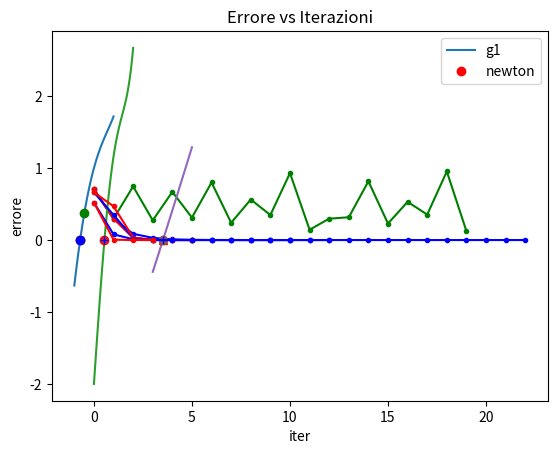

The matplotlib source for this figure:
"""1
Calcolo zero funzione
Exercise 1.1. Scrivere una function che implementi il metodo delle approssimazioni successive per il calcolo
dello zero di una funzione f (x) prendendo come input una delle seguenti funzioni per l’aggiornamento:
     g(x) = x − f (x)ex/2
     g(x) = x − f (x)e−x/2
Testare il la function per trovare lo zero della funzione f (x) = ex − x2 , la cui soluzione è x∗ = −0.703467.
Scrivere una function che implementi il metodo di Newton, ricordando che il metodo di Newton può essere
considerato come un caso particolare del metodo delle approssimazioni successive dove la funzione di aggior-
namento è g(x) = x − f (x)/f ′ (x).
    1. Disegnare il grafico della funzione f nell’intervallo I = [−1, 1] e verificare che x∗ sia lo zero di f in
        [−1, 1].
    2. Calcolare lo zero della funzione utilizzando i metodi precedentemente descritti.
    3. Confrontare l’accuratezza delle soluzioni trovate e il numero di iterazioni effettuate dai solutori.
    4. Modificare le due funzioni in modo da calcolare l’errore ∥xk − x∗ ∥2 ad ogni iterazione k-esima e graficare
"""
import numpy as np
import matplotlib.pyplot as plt

# Function approssimazioni successive
def succ_app(f, g, tolf, tolx, maxit, xTrue, x0=0):
  i=0
  err=np.zeros(maxit+1, dtype=np.float64)
  err[0]=tolx+1
  vecErrore=np.zeros(maxit+1, dtype=np.float64)
  vecErrore[0] = np.abs(xTrue - x0)
  x=x0

  while (i < maxit and (np.abs(f(x)) > tolf or np.abs(err[i]) > tolx)): # scarto assoluto tra iterati
    x_new= g(x)
    err[i+1]= np.abs(x_new - x)
    vecErrore[i+1]= np.abs(xTrue - x_new)
    i=i+1
    x=x_new
  err=err[0:i]      
  vecErrore = vecErrore[0:i]
  return (x, i, err, vecErrore) 

def newton(f, df, tolf, tolx, maxit, xTrue, x0=0): #tolf = tolleranza f, maxit =max iteraz
    g = lambda x: x -f(x)/df(x) #lambda crea la funzione
    (x, i, err, vecErrore) = succ_app(f, g, tolf, tolx, maxit, xTrue, x0)
    return (x, i, err, vecErrore)

f = lambda x: np.exp(x)-x**2
df = lambda x: np.exp(x)-2*x
g1 = lambda x: x-f(x)*np.exp(x/2)
g2 = lambda x: x-f(x)*np.exp(-x/2)

xTrue = -0.703467
fTrue = f(xTrue)
print('fTrue = ', fTrue)

xplot = np.linspace(-1, 1)
fplot = f(xplot)

plt.plot(xplot,fplot)
plt.plot(xTrue,fTrue, 'or', label='True')

tolx= 10**(-10)
tolf = 10**(-6)
maxit=100
x0= 0

[sol_g1, iter_g1, err_g1, vecErrore_g1]=succ_app(f, g1, tolf, tolx, maxit, xTrue, x0)
print('Metodo approssimazioni successive g1 \n x =',sol_g1,'\n iter_new=', iter_g1)

plt.plot(sol_g1,f(sol_g1), 'o', label='g1')

[sol_g2, iter_g2, err_g2, vecErrore_g2]=succ_app(f, g2, tolf, tolx, maxit, xTrue, x0)
print('Metodo approssimazioni successive g2 \n x =',sol_g2,'\n iter_new=', iter_g2)

plt.plot(sol_g2,f(sol_g2), 'og', label='g2')

[sol_newton, iter_newton, err_newton, vecErrore_newton]=newton(f, df, tolf, tolx, maxit, xTrue, x0)
print('Metodo Newton \n x =',sol_newton,'\n iter_new=', iter_newton)

plt.plot(sol_newton,f(sol_newton), 'ob', label='Newton')
plt.legend()
plt.grid()
plt.show()

# GRAFICO Errore vs Iterazioni

# g1
plt.plot(vecErrore_g1, '.-', color='blue')
# g2
plt.plot(vecErrore_g2[:20], '.-', color='green')
# Newton
plt.plot(vecErrore_newton, '.-', color='red')

plt.legend( ("g1", "g2", "newton"))
plt.xlabel('iter')
plt.ylabel('errore')
plt.title('Errore vs Iterazioni')
plt.grid()
plt.show()

"""Exercise 1.2. Applicare il metodo delle approssimazioni successive e il metodo di Newton a:
     f (x) = x3 + 4xcos(x) − 2 nell’intervallo [0, 2], g(x) = 4cos(x), con x∗ ≈ 0.5369
     f (x) = x − x1/3 − 2 nell’intervallo [3, 5], g(x) = x1/3 + 2, con x∗ ≈ 3.5213
Suggerimento per l’analisi dei risultati. Confronta l’accuratezza e il numero di iterazioni dei metodi al variare
del punto iniziale e dei parametri per i criteri di arresto. Spiegare il comportamento dei metodi nei diversi
casi
"""
#da fare come x es prima
# Esercizio 2.1
f = lambda x: x**3+4*x*np.cos(x)-2
df = lambda x: 3*x**2 + 4*np.cos(x)-4*x*np.sin(x)
g1 = lambda x: (2-x**3)/(4*np.cos(x))

xTrue = 0.536839
fTrue = f(xTrue)
print('fTrue = ', fTrue)

xplot = np.linspace(0, 2)
fplot = f(xplot)

plt.plot(xplot,fplot)
plt.plot(xTrue,fTrue, 'or', label='True')

tolx= 10**(-10)
tolf = 10**(-6)
maxit=100
x0= 1.2 #faccio ciclo ogni volta aumentando per esempio di 0.2

[sol_g1, iter_g1, err_g1, vecErrore_g1]=succ_app(f, g1, tolf, tolx, maxit, xTrue, x0)
print('Metodo approssimazioni successive g1 \n x =',sol_g1,'\n iter_new=', iter_g1)

plt.plot(sol_g1,f(sol_g1), '*', label='g1')

[sol_newton, iter_newton, err_newton, vecErrore_newton]=newton(f, df, tolf, tolx, maxit, xTrue, x0)
print('Metodo Newton \n x =',sol_newton,'\n iter_new=', iter_newton)

plt.plot(sol_newton,f(sol_newton), '+b', label='Newton')
plt.grid()
plt.legend()
plt.show()

# GRAFICO Errore vs Iterazioni

# g1
plt.plot(vecErrore_g1, '.-', color='blue')
# Newton
plt.plot(vecErrore_newton, '.-', color='red')

plt.legend( ("g1", "newton"))
plt.xlabel('iter')
plt.ylabel('errore')
plt.title('Errore vs Iterazioni')
plt.grid()
plt.show()


# Esercizio 2.2 = 2nda funz
f = lambda x: x-x**(1/3)-2
df = lambda x: 1 - 1/3*x**(-2/3)
g1 = lambda x: x**(1/3)+2

xTrue = 3.5213
fTrue = f(xTrue)
print('fTrue = ', fTrue)

xplot = np.linspace(3, 5)
fplot = f(xplot)

plt.plot(xplot,fplot)
plt.plot(xTrue,fTrue, '^r', label='True')

tolx= 10**(-10)
tolf = 10**(-6)
maxit=100
x0= 3

[sol_g1, iter_g1, err_g1, vecErrore_g1]=succ_app(f, g1, tolf, tolx, maxit, xTrue, x0)
print('Metodo approssimazioni successive g1 \n x =',sol_g1,'\n iter_new=', iter_g1)

plt.plot(sol_g1,f(sol_g1), 'o', label='g1')

[sol_newton, iter_newton, err_newton, vecErrore_newton]=newton(f, df, tolf, tolx, maxit, xTrue, x0)
print('Metodo Newton \n x =',sol_newton,'\n iter_new=', iter_newton)

plt.plot(sol_newton,f(sol_newton), '+b', label='Newton')
plt.grid()
plt.legend()
plt.show()

# GRAFICO Errore vs Iterazioni

# g1
plt.plot(vecErrore_g1, '.-', color='blue')
# Newton
plt.plot(vecErrore_newton, '.-', color='red')

plt.legend( ("g1", "newton"))
plt.xlabel('iter')
plt.ylabel('errore')
plt.title('Errore vs Iterazioni')
plt.grid()
plt.show()